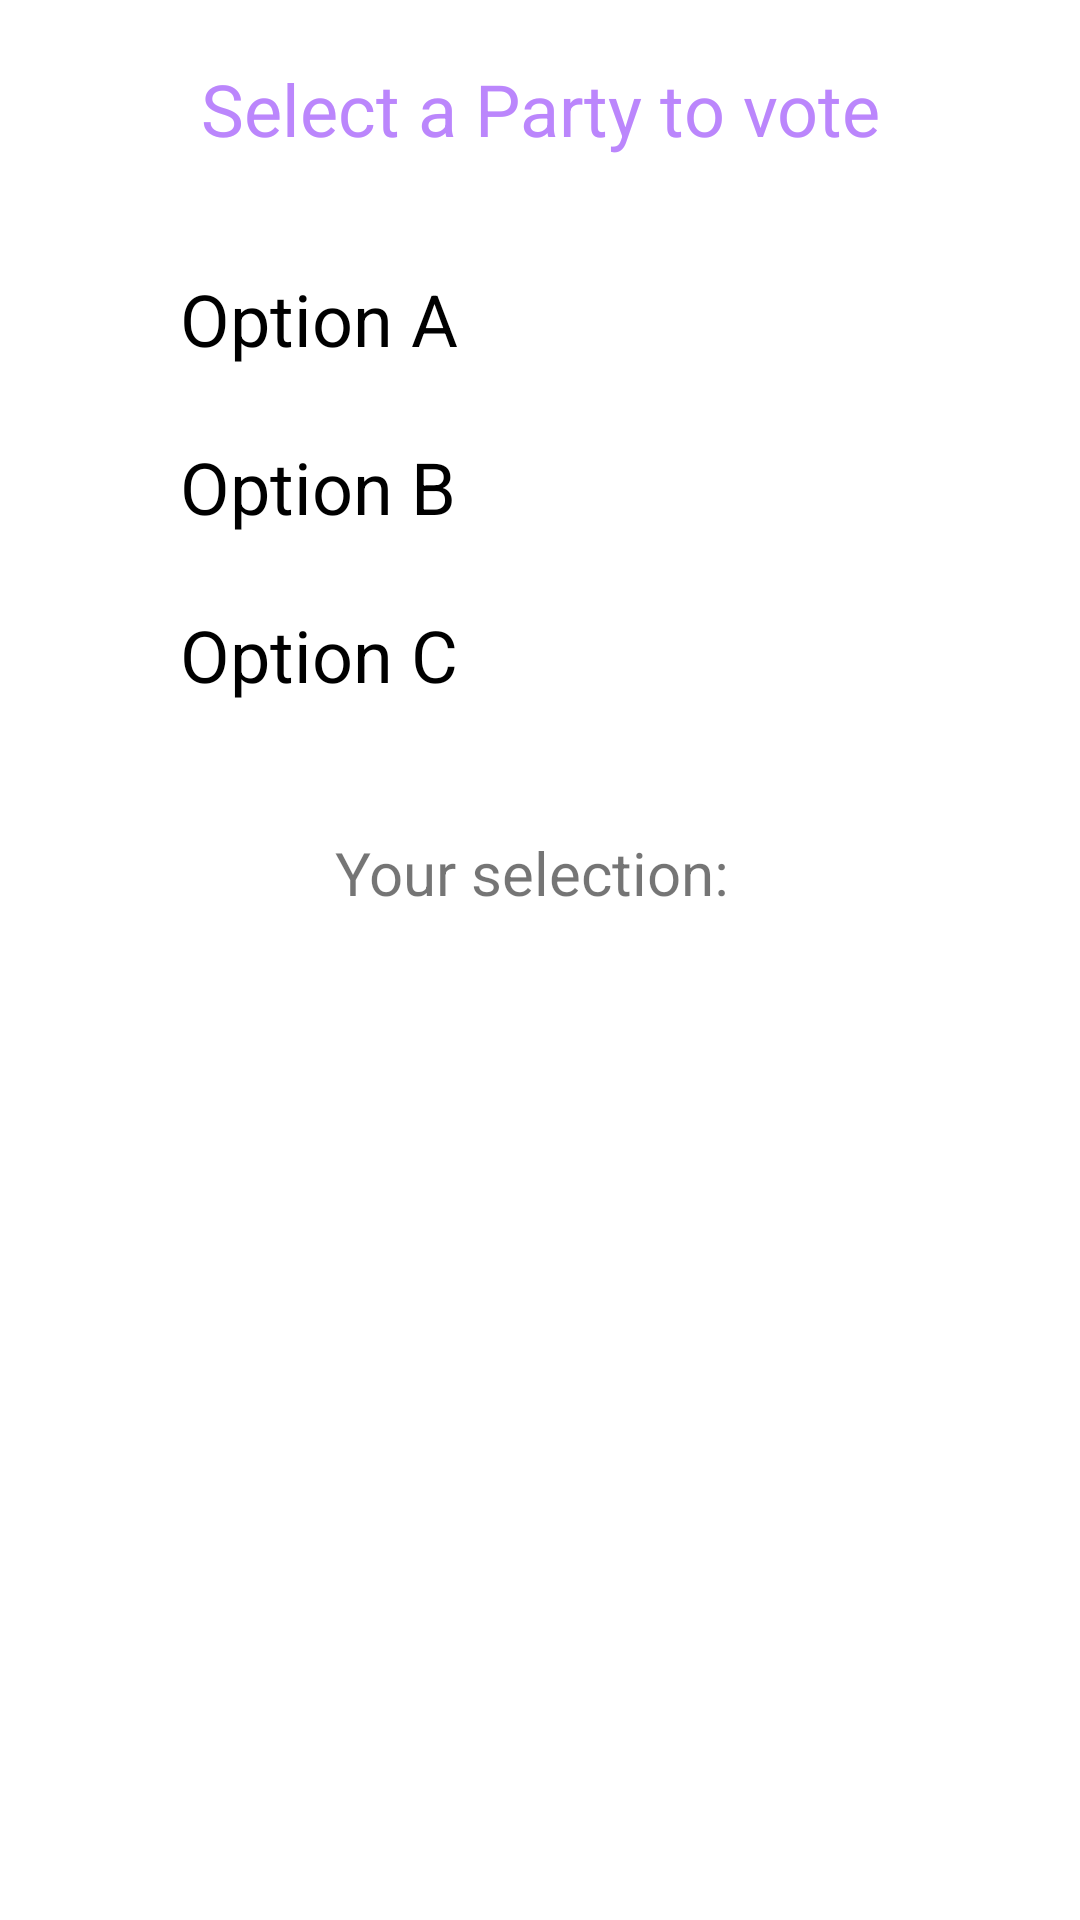

Write the Android layout XML for this screen, with the resource values it uses.
<!-- AndroidManifest.xml: application theme Theme.Voting_App -->
<!-- res/layout/activity_main.xml -->
<?xml version="1.0" encoding="utf-8"?>
<RelativeLayout xmlns:android="http://schemas.android.com/apk/res/android"
    xmlns:tools="http://schemas.android.com/tools"
    android:layout_width="match_parent"
    android:layout_height="match_parent"
    android:layout_marginStart="16dp"
    android:layout_marginEnd="16dp"
    tools:context=".MainActivity">

    <androidx.appcompat.widget.LinearLayoutCompat
        android:id="@+id/ll1"
        android:layout_width="match_parent"
        android:layout_height="wrap_content"
        android:layout_marginTop="20dp"
        android:layout_marginBottom="30dp">

        <TextView
            android:layout_width="match_parent"
            android:layout_height="wrap_content"

            android:gravity="center"
            android:text="Select a Party to vote"
            android:textColor="@color/purple_200"
            android:textSize="24sp" />

    </androidx.appcompat.widget.LinearLayoutCompat>


    <RadioGroup
        android:id="@+id/radioGroup"
        android:layout_width="wrap_content"
        android:layout_height="wrap_content"
        android:layout_below="@+id/ll1"
        android:layout_centerHorizontal="true"
        android:checkedButton="@id/radio_one"
        android:orientation="vertical">

        <RadioButton
            android:id="@+id/radio_one"
            android:layout_width="300dp"
            android:layout_height="wrap_content"
            android:layout_marginBottom="8dp"
            android:background="@drawable/bg_radio_button"
            android:button="@null"
            android:checked="true"
            android:layoutDirection="rtl"
            android:onClick="checkButton"
            android:paddingLeft="30dp"
            android:paddingTop="4dp"
            android:paddingRight="12dp"
            android:paddingBottom="4dp"
            android:text="Option A"
            android:textSize="24sp"/>

        <RadioButton
            android:id="@+id/radio_two"
            android:layout_width="300dp"
            android:layout_height="wrap_content"
            android:layout_marginBottom="8dp"
            android:background="@drawable/bg_radio_button"
            android:button="@null"
            android:layoutDirection="rtl"
            android:onClick="checkButton"
            android:paddingLeft="30dp"
            android:paddingTop="4dp"
            android:paddingRight="12dp"
            android:paddingBottom="4dp"
            android:text="Option B"
            android:textSize="24sp" />

        <RadioButton
            android:id="@+id/radio_three"
            android:layout_width="300dp"
            android:layout_height="wrap_content"
            android:layout_marginBottom="8dp"
            android:background="@drawable/bg_radio_button"
            android:button="@null"
            android:layoutDirection="rtl"
            android:onClick="checkButton"
            android:paddingLeft="30dp"
            android:paddingTop="4dp"
            android:paddingRight="12dp"
            android:paddingBottom="4dp"
            android:text="Option C"
            android:textSize="24sp" />

    </RadioGroup>

    <TextView
        android:id="@+id/text_view_selected"
        android:layout_width="wrap_content"
        android:layout_height="wrap_content"
        android:layout_below="@+id/radioGroup"
        android:layout_centerHorizontal="true"
        android:layout_marginTop="27dp"
        android:text="Your selection: "
        android:textSize="20sp" />

    <androidx.appcompat.widget.AppCompatButton
        android:id="@+id/btn_vote"
        android:layout_width="350dp"
        android:layout_height="wrap_content"
        android:layout_below="@+id/text_view_selected"
        android:layout_centerHorizontal="true"
        android:layout_marginTop="37dp"
        android:background="@drawable/background_btn"
        android:text="VOTE"
        android:textColor="@color/white" />

</RelativeLayout>
<!-- resources referenced by this layout -->
<resources>
  <color name="purple_200">#FFBB86FC</color>
  <color name="white">#FFFFFFFF</color>
  <style name="Theme.Voting_App" parent="Theme.MaterialComponents.DayNight.DarkActionBar">
          
          <item name="colorPrimary">@color/purple_500</item>
          <item name="colorPrimaryVariant">@color/purple_700</item>
          <item name="colorOnPrimary">@color/white</item>
          
          <item name="colorSecondary">@color/teal_200</item>
          <item name="colorSecondaryVariant">@color/teal_700</item>
          <item name="colorOnSecondary">@color/black</item>
          
          <item name="android:statusBarColor" tools:targetApi="l">?attr/colorPrimaryVariant</item>
          
      </style>
  <color name="purple_500">#FF6200EE</color>
  <color name="purple_700">#FF3700B3</color>
  <color name="teal_200">#FF03DAC5</color>
  <color name="teal_700">#FF018786</color>
  <color name="black">#FF000000</color>
</resources>
